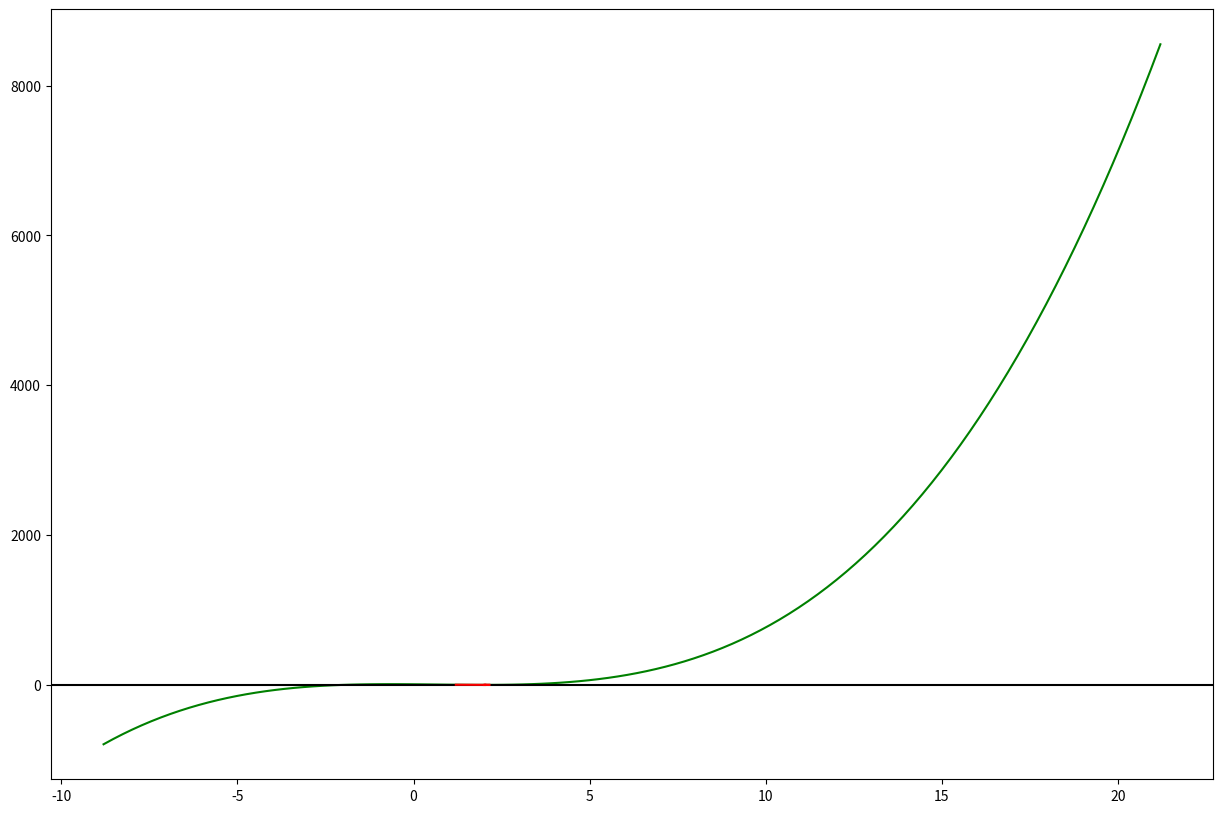

Generate this figure with matplotlib:
# -*- coding: utf-8 -*-
"""
Created on Thu Jun  9 16:06:02 2022

[redacted]
"""
import numpy as np
import matplotlib.pyplot as plt

#note that for this function, f(x) and f'(x) have to be pre-programmed
def f(x):
    
    #return 25 - ((6*np.pi*(x**2)) - (np.pi*(x**3)))/3
    
    return (x**3) - (2*(x**2)) - (4*x) + 8

""""def f(x):
    
    return (x**2) + ((x-2)**3) - 4"""

def f_prime(x, dx):
    
    return (f(x+dx)-f(x))/dx

def myNewton(x0, dx, m, e):
    
    #create an artificial error to start the loop
    error = 10*e
    xn = x0
    
    x = np.linspace(x0-10,x0+20,int((x0+10)*10))
    y = f(x)
    
    #plot f(x) against f(x)
    plt.figure(figsize=(15,10))
    plt.plot(x, y,'g')
    
    #draw x axis
    plt.axhline(0, color='black')
    
    i = 0
    
    while error > e:
        
        i += 1
        #need to store previous x coordinate
        xp = xn
        
        if f_prime(xn,dx)== 0:
            
            return xn
        
        else:
            
            xn = xp - (m*(f(xp)/f_prime(xp,dx)))
            
            #visualise what Newton Raphson is doing
            plt.plot([xp,xn],[f(xp), 0],'r')
            plt.plot([xp,xp], [0, f(xp)], 'b--')
        
        #error is difference between new and old x
        error = abs((xn-xp)/xp)
    
    plt.show()
    
    return 'The Newton Raphson approximates the following as the root of the function: {} after {} iterations'.format(xn, i)
    
x0 = 1.2
m = 2
e = 0.001
myNewton(x0,0.1, m, e)